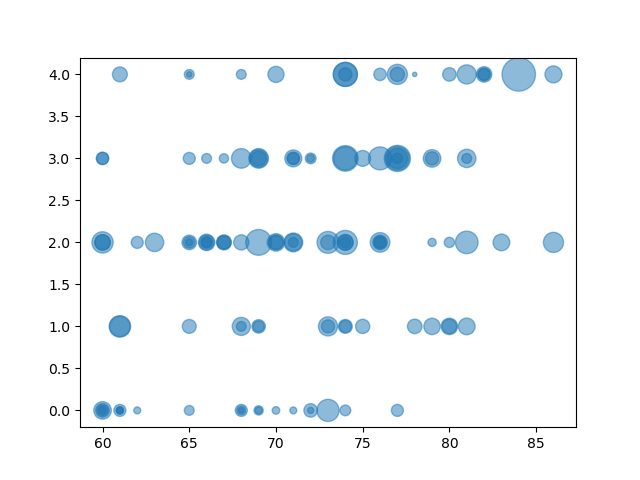

The table this chart was drawn from, first rows:
衰弱评分, 年龄, 自主呼吸恢复时长, 苏醒时长, 拔管时长, 定向力恢复时长
3, 71, 17, 36, 58, 59
2, 66, 14, 17, 19, 37
0, 74, 12, 22, 18, 28
2, 68, 24, 24, 25, 26
3, 74, 57, 60, 60, 62
1, 74, 20, 19, 39, 50
3, 69, 34, 35, 36, 68
4, 77, 42, 80, 100, 105
1, 75, 21, 24, 26, 35
2, 65, 5, 11, 8, 15
0, 60, 19, 20, 20, 22
0, 61, 6, 32, 11, 45
4, 65, 10, 64, 64, 150
4, 61, 23, 23, 30, 33
4, 82, 14, 56, 56, 109
2, 80, 11, 14, 38, 39
3, 81, 10, 31, 40, 65
1, 78, 22, 21, 25, 32
2, 70, 32, 35, 40, 40
3, 73, 0, 7, 8, 45
3, 66, 10, 26, 22, 55
0, 61, 15, 20, 20, 50
3, 72, 6, 15, 29, 47
3, 69, 40, 52, 55, 68
4, 74, 60, 120, 106, 129
2, 66, 10, 11, 35, 45
0, 71, 5, 8, 10, 24
0, 62, 5, 10, 15, 20
2, 74, 25, 34, 35, 43
0, 60, 32, 36, 36, 45
2, 81, 53, 60, 58, 77
3, 60, 15, 20, 23, 38
4, 78, 2, 48, 56, 130
1, 68, 10, 15, 20, 30
1, 73, 18, 19, 21, 32
0, 61, 5, 14, 20, 30
0, 73, 51, 82, 84, 90
2, 67, 17, 33, 18, 53
0, 68, 8, 9, 11, 15
3, 71, 30, 33, 34, 50
0, 60, 5, 8, 6, 33
0, 68, 15, 20, 21, 33
2, 74, 12, 12, 13, 95
0, 69, 5, 17, 18, 20
2, 79, 7, 47, 37, 72
2, 71, 37, 40, 41, 46
2, 83, 29, 32, 45, 78
4, 74, 18, 18, 20, 55
3, 72, 12, 28, 29, 53
3, 76, 55, 82, 83, 100
2, 70, 20, 50, 40, 55
3, 77, 43, 39, 55, 71
4, 84, 116, 112, 121, 144
2, 67, 23, 44, 53, 66
0, 72, 4, 13, 20, 35
4, 70, 27, 47, 52, 47
2, 65, 22, 28, 30, 48
4, 76, 16, 37, 40, 54
3, 77, 11, 37, 73, 95
3, 74, 68, 102, 129, 145
... 65 more rows
